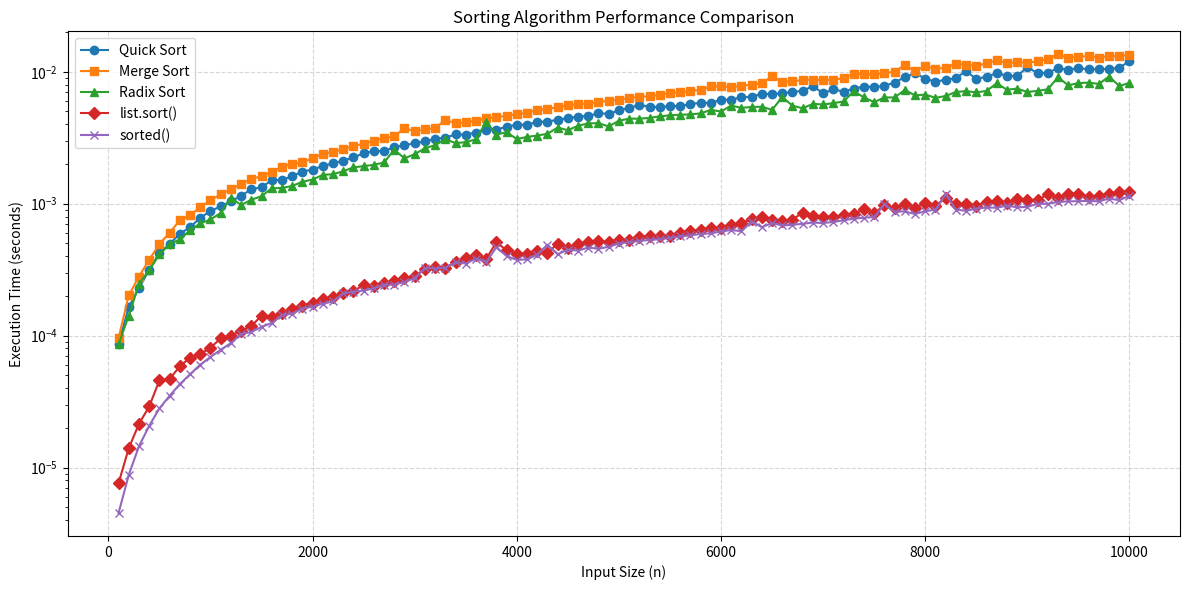

This chart was generated by the following Python code:
import random
import time
import matplotlib.pyplot as plt
import numpy as np

def merge_sort(arr):
    if len(arr) <= 1:
        return arr
    mid = len(arr) // 2
    left = merge_sort(arr[:mid])
    right = merge_sort(arr[mid:])
    return merge(left, right)

def merge(left, right):
    result = []
    l = r = 0
    while l < len(left) and r < len(right):
        if left[l] < right[r]:
            result.append(left[l])
            l += 1
        else:
            result.append(right[r])
            r += 1
    result.extend(left[l:])
    result.extend(right[r:])
    return result

def quick_sort(arr):
    if len(arr) <= 1:
        return arr
    pivot = arr[0]
    tail = arr[1:]
    left = [x for x in tail if x <= pivot]
    right = [x for x in tail if x > pivot]
    return quick_sort(left) + [pivot] + quick_sort(right)

def counting_sort(arr, exp):
    n = len(arr)
    output = [0] * n
    count = [0] * 10
    for i in arr:
        index = (i // exp) % 10
        count[index] += 1
    for i in range(1, 10):
        count[i] += count[i - 1]
    for i in reversed(range(n)):
        index = (arr[i] // exp) % 10
        output[count[index] - 1] = arr[i]
        count[index] -= 1
    for i in range(n):
        arr[i] = output[i]

def radix_sort(arr):
    max_num = max(arr)
    exp = 1
    while max_num // exp > 0:
        counting_sort(arr, exp)
        exp *= 10
    return arr

# 입력 크기 설정
n_values = np.arange(100, 10001, 100)

# 각 정렬별 실행 시간 저장
times_quick = []
times_merge = []
times_radix = []
times_sort = []
times_sorted = []

for n in n_values:
    arr = [random.randint(0, 100000) for _ in range(n)]

    # Quick Sort
    start = time.time()
    quick_sort(arr[:])
    times_quick.append(time.time() - start)

    # Merge Sort
    start = time.time()
    merge_sort(arr[:])
    times_merge.append(time.time() - start)

    # Radix Sort
    start = time.time()
    radix_sort(arr[:])
    times_radix.append(time.time() - start)

    # list.sort() (in-place)
    start = time.time()
    arr_copy = arr[:]
    arr_copy.sort()
    times_sort.append(time.time() - start)

    # sorted() (새 리스트)
    start = time.time()
    sorted(arr[:])
    times_sorted.append(time.time() - start)

# 그래프 시각화
plt.figure(figsize=(12, 6))
plt.plot(n_values, times_quick, label="Quick Sort", marker="o")
plt.plot(n_values, times_merge, label="Merge Sort", marker="s")
plt.plot(n_values, times_radix, label="Radix Sort", marker="^")
plt.plot(n_values, times_sort, label="list.sort()", marker="D")
plt.plot(n_values, times_sorted, label="sorted()", marker="x")

plt.yscale("log")
plt.xlabel("Input Size (n)")
plt.ylabel("Execution Time (seconds)")
plt.title("Sorting Algorithm Performance Comparison")
plt.legend()
plt.grid(True, linestyle="--", alpha=0.5)
plt.tight_layout()
plt.show()